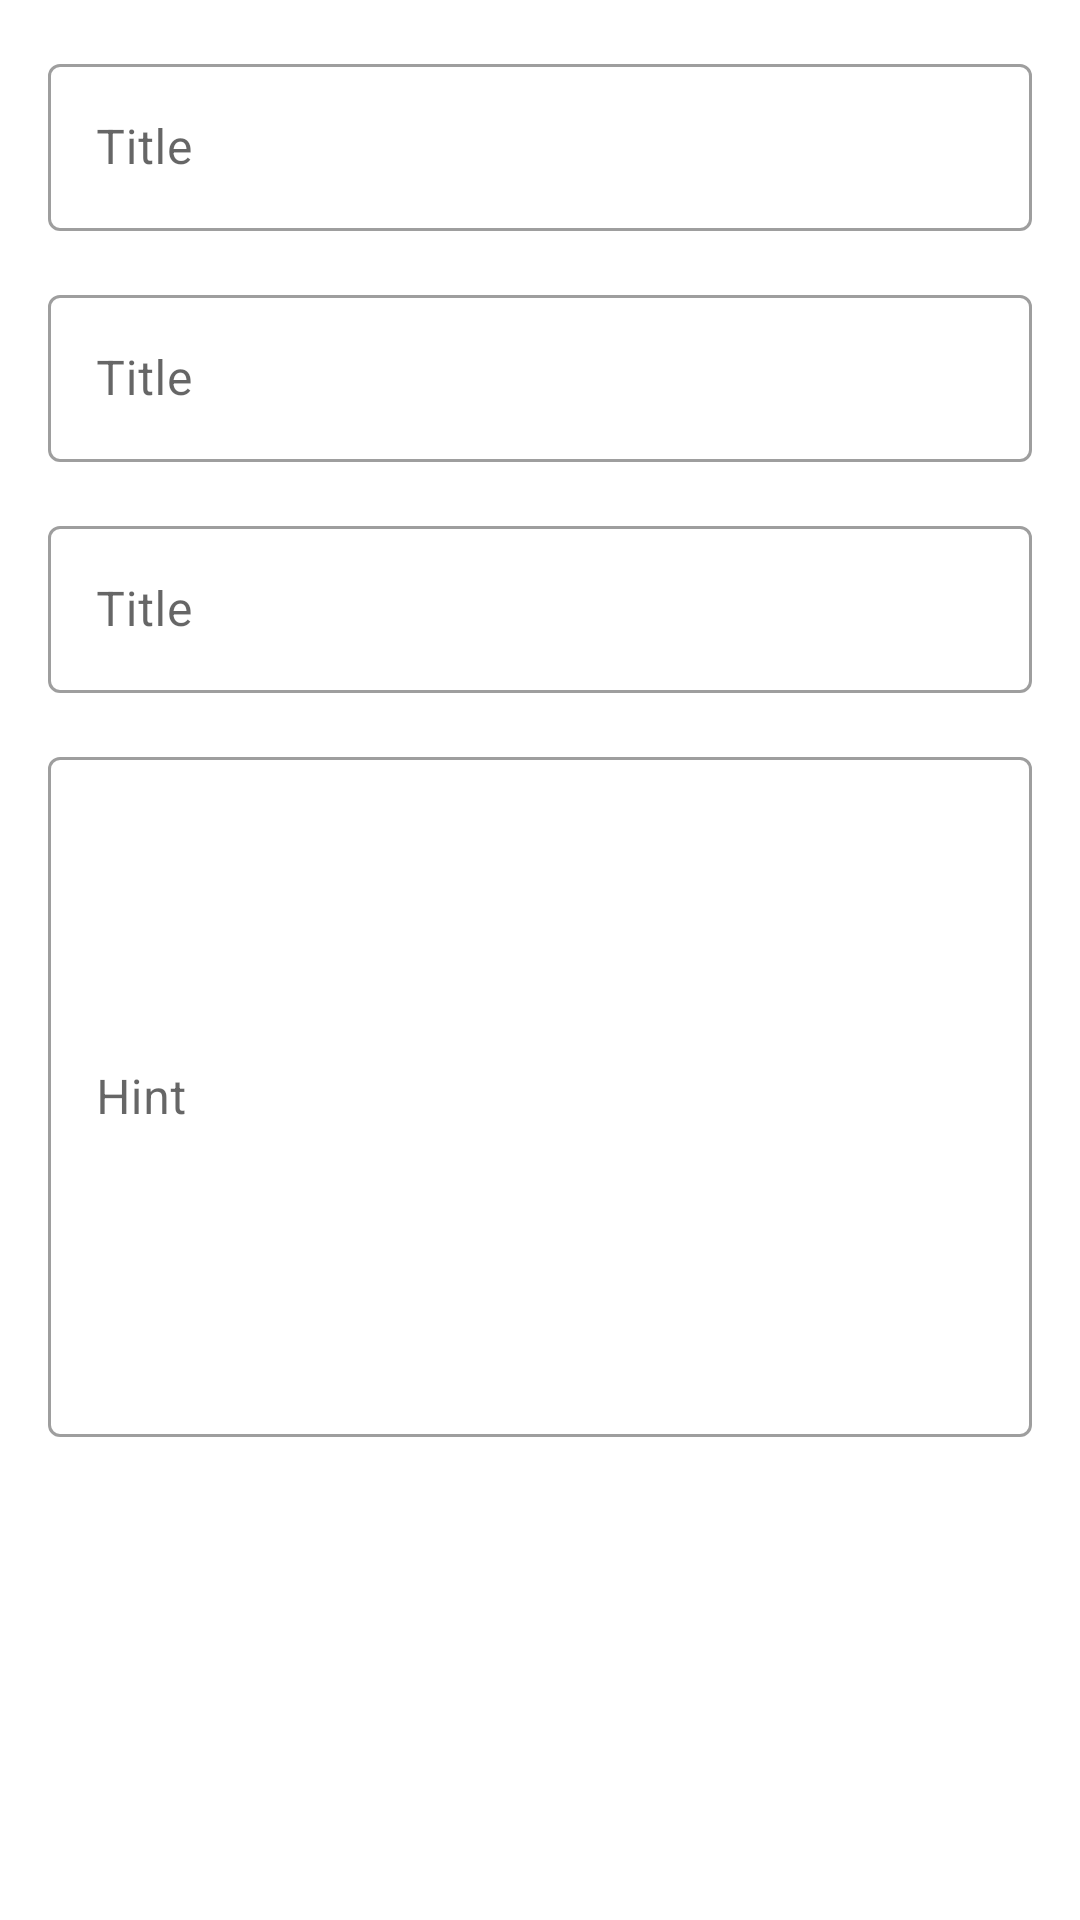

Write the Android layout XML for this screen, with the resource values it uses.
<!-- AndroidManifest.xml: application theme Theme.MyApplication -->
<!-- res/layout/activity_edit.xml -->
<?xml version="1.0" encoding="utf-8"?>
<androidx.constraintlayout.widget.ConstraintLayout xmlns:android="http://schemas.android.com/apk/res/android"
    xmlns:app="http://schemas.android.com/apk/res-auto"
    xmlns:tools="http://schemas.android.com/tools"
    android:layout_width="match_parent"
    android:layout_height="match_parent"
    tools:context=".activities.EditActivity">

    <com.google.android.material.textfield.TextInputLayout
        android:id="@+id/title"
        style="@style/Widget.MaterialComponents.TextInputLayout.OutlinedBox"
        android:layout_width="match_parent"
        android:layout_height="wrap_content"
        android:layout_margin="16dp"
        android:hint="Title"
        app:layout_constraintEnd_toEndOf="parent"
        app:layout_constraintStart_toStartOf="parent"
        app:layout_constraintTop_toTopOf="parent">

        <com.google.android.material.textfield.TextInputEditText
            android:id="@+id/titleInput"
            android:layout_width="match_parent"
            android:layout_height="wrap_content" />

    </com.google.android.material.textfield.TextInputLayout>

    <com.google.android.material.textfield.TextInputLayout
        android:id="@+id/date"
        style="@style/Widget.MaterialComponents.TextInputLayout.OutlinedBox"
        android:layout_width="match_parent"
        android:layout_height="wrap_content"
        android:layout_margin="16dp"
        android:hint="Title"
        app:endIconDrawable="@drawable/ic_calendar"
        app:endIconMode="custom"
        app:layout_constraintEnd_toEndOf="parent"
        app:layout_constraintStart_toStartOf="parent"
        app:layout_constraintTop_toBottomOf="@+id/title">

        <com.google.android.material.textfield.TextInputEditText
            android:layout_width="match_parent"
            android:layout_height="wrap_content" />

    </com.google.android.material.textfield.TextInputLayout>

    <com.google.android.material.textfield.TextInputLayout
        android:id="@+id/time"
        style="@style/Widget.MaterialComponents.TextInputLayout.OutlinedBox"
        android:layout_width="match_parent"
        android:layout_height="wrap_content"
        android:layout_margin="16dp"
        android:hint="Title"
        app:endIconDrawable="@drawable/ic_time"
        app:endIconMode="custom"
        app:layout_constraintEnd_toEndOf="parent"
        app:layout_constraintStart_toStartOf="parent"
        app:layout_constraintTop_toBottomOf="@+id/date">

        <com.google.android.material.textfield.TextInputEditText
            android:layout_width="match_parent"
            android:layout_height="wrap_content" />

    </com.google.android.material.textfield.TextInputLayout>

    <com.google.android.material.textfield.TextInputLayout
        android:id="@+id/content"
        style="@style/Widget.MaterialComponents.TextInputLayout.OutlinedBox"
        android:layout_width="match_parent"
        android:layout_height="wrap_content"
        android:layout_margin="16dp"
        android:hint="Hint"
        app:layout_constraintEnd_toEndOf="parent"
        app:layout_constraintStart_toStartOf="parent"
        app:layout_constraintTop_toBottomOf="@+id/time">

        <com.google.android.material.textfield.TextInputEditText
            android:id="@+id/contentInput"
            android:layout_width="match_parent"
            android:layout_height="wrap_content"
            android:inputType="textMultiLine"
            android:minLines="10" />

    </com.google.android.material.textfield.TextInputLayout>

</androidx.constraintlayout.widget.ConstraintLayout>
<!-- resources referenced by this layout -->
<resources>
  <style name="Theme.MyApplication" parent="Theme.MaterialComponents.DayNight.DarkActionBar">
          
          <item name="colorPrimary">@color/purple_500</item>
          <item name="colorPrimaryVariant">@color/purple_700</item>
          <item name="colorOnPrimary">@color/white</item>
          
          <item name="colorSecondary">@color/teal_200</item>
          <item name="colorSecondaryVariant">@color/teal_700</item>
          <item name="colorOnSecondary">@color/black</item>
          
          <item name="android:statusBarColor" tools:targetApi="l">?attr/colorPrimaryVariant</item>
          
          <item name="windowNoTitle">true</item>
          <item name="windowActionBar">false</item>
          <item name="android:windowFullscreen">true</item>
      </style>
  <color name="purple_500">#FF6200EE</color>
  <color name="purple_700">#FF3700B3</color>
  <color name="white">#FFFFFFFF</color>
  <color name="teal_200">#FF03DAC5</color>
  <color name="teal_700">#FF018786</color>
  <color name="black">#FF000000</color>
</resources>
